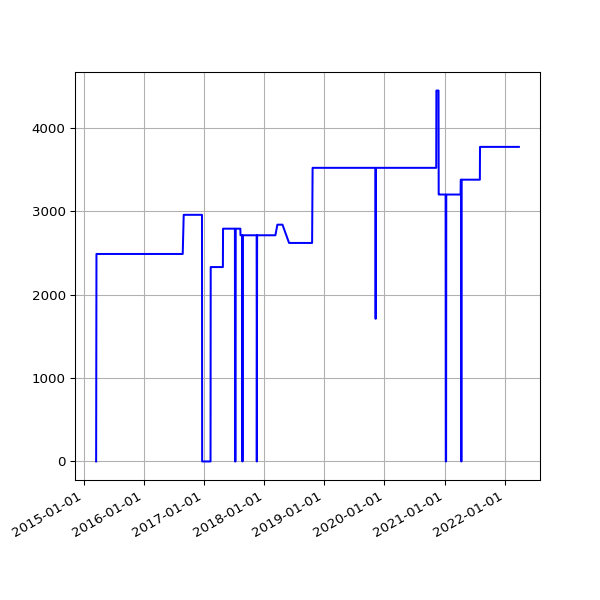

The table this chart was drawn from, first rows:
date, value
2015-03-17 02:20:27 +0000, 0
2015-03-19 03:36:54 +0000, 2486
2015-03-20 03:35:10 +0000, 2486
2015-03-21 03:21:30 +0000, 2486
2015-03-22 03:25:15 +0000, 2486
2015-03-23 03:27:11 +0000, 2486
2015-03-24 03:33:32 +0000, 2486
2015-03-25 03:48:30 +0000, 2486
2015-03-26 03:34:05 +0000, 2486
2015-03-27 03:03:16 +0000, 2486
2015-03-28 02:00:21 +0000, 2486
2015-03-29 03:12:34 +0100, 2486
2015-03-30 01:55:25 +0100, 2486
2015-03-31 01:57:24 +0100, 2486
2015-04-01 02:03:38 +0100, 2486
2015-04-02 02:33:02 +0100, 2486
2015-04-04 02:04:53 +0100, 2486
2015-04-05 02:04:15 +0100, 2486
2015-04-06 02:11:59 +0100, 2486
2015-04-07 02:20:38 +0100, 2486
2015-04-09 04:17:07 +0100, 2486
2015-04-10 02:17:56 +0100, 2486
2015-04-11 01:56:19 +0100, 2486
2015-04-12 01:56:39 +0100, 2486
2015-04-13 02:05:13 +0100, 2486
2015-04-14 01:55:54 +0100, 2486
2015-04-15 05:34:15 +0100, 2486
2015-04-16 02:05:22 +0100, 2486
2015-04-17 02:03:04 +0100, 2486
2015-04-18 02:05:56 +0100, 2486
2015-04-19 02:01:18 +0100, 2486
2015-04-20 02:14:30 +0100, 2486
2015-04-21 02:01:51 +0100, 2486
2015-04-22 02:10:16 +0100, 2486
2015-04-23 02:07:43 +0100, 2486
2015-04-24 02:03:29 +0100, 2486
2015-04-25 02:00:02 +0100, 2486
2015-04-26 01:58:01 +0100, 2486
2015-04-27 02:05:16 +0100, 2486
2015-04-28 02:01:35 +0100, 2486
2015-04-29 01:58:17 +0100, 2486
2015-04-30 03:29:31 +0100, 2486
2015-05-01 03:18:05 +0100, 2486
2015-05-02 03:10:58 +0100, 2486
2015-05-03 03:03:28 +0100, 2486
2015-05-04 03:01:17 +0100, 2486
2015-05-05 02:34:24 +0100, 2486
2015-05-06 02:57:35 +0100, 2486
2015-05-07 03:24:56 +0100, 2486
2015-05-08 03:03:16 +0100, 2486
2015-05-09 03:24:00 +0100, 2486
2015-05-10 03:37:00 +0100, 2486
2015-05-11 03:24:21 +0100, 2486
2015-05-12 03:19:35 +0100, 2486
2015-05-13 03:34:42 +0100, 2486
2015-05-14 03:37:22 +0100, 2486
2015-05-15 03:19:50 +0100, 2486
2015-05-16 05:31:18 +0100, 2486
2015-05-17 03:27:38 +0100, 2486
2015-05-19 02:53:59 +0100, 2486
... 1,923 more rows
